Dataset: OOCAM-ml-interface (GitHub, yohanesgultom/OOCAM-ml-interface). Classes: dot manta, full manta, half manta, no manta.

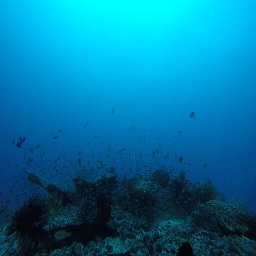
Label: no manta

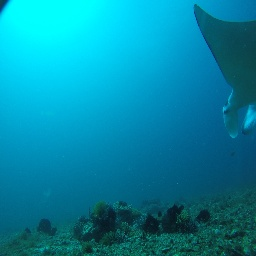
Label: half manta

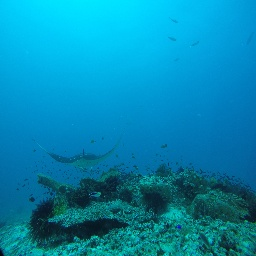
Label: full manta

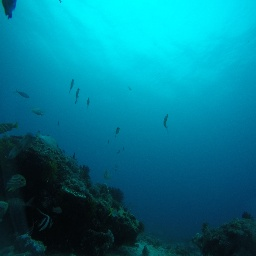
Label: no manta

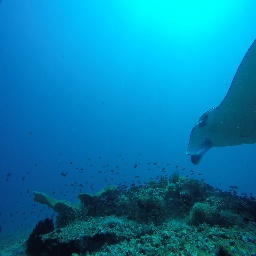
Label: half manta

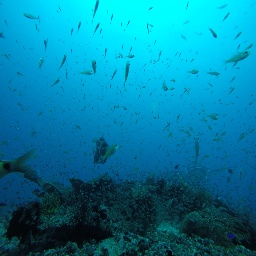
Label: dot manta
